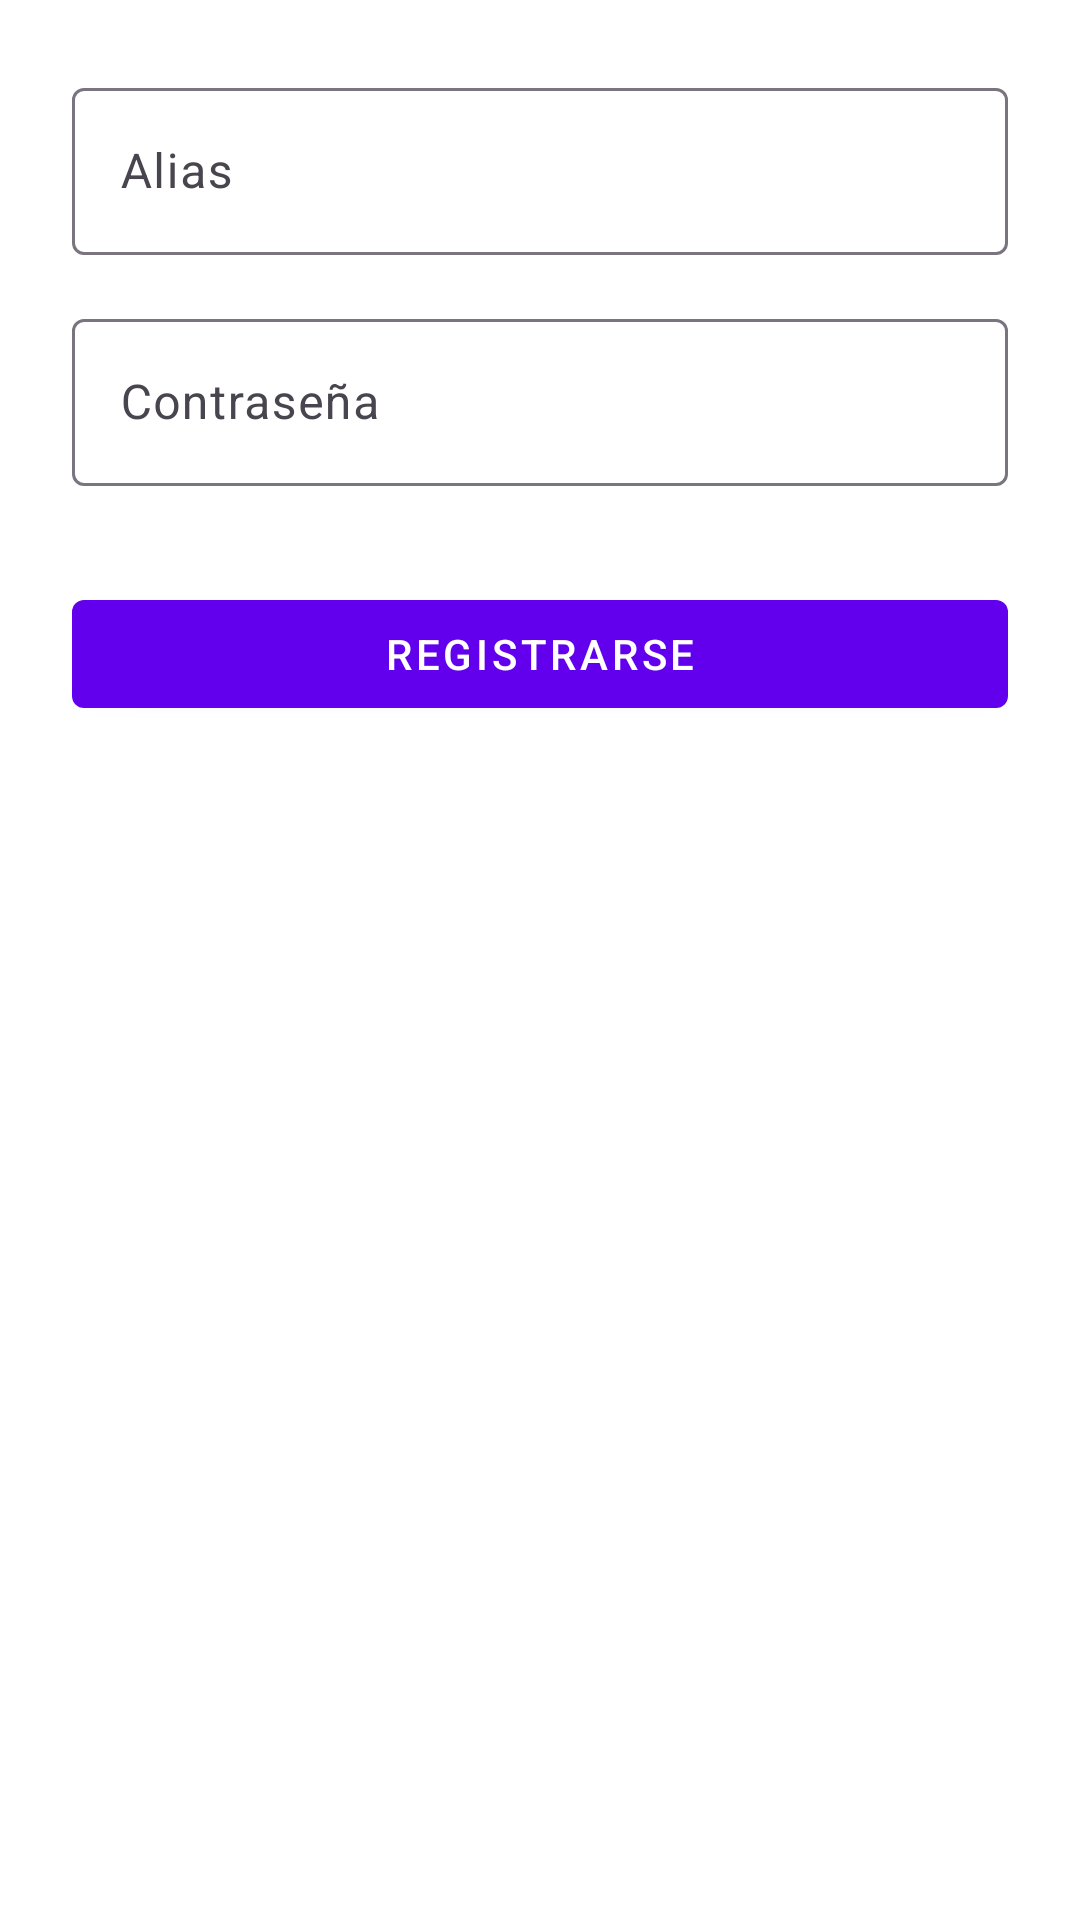

Here is an Android app screen rendered from its layout file. Give the layout XML and the strings, colors and styles it references.
<!-- AndroidManifest.xml: application theme Theme.MiAppCrudFirebase -->
<!-- res/layout/activity_register.xml -->
<?xml version="1.0" encoding="utf-8"?>
<androidx.constraintlayout.widget.ConstraintLayout
    xmlns:android="http://schemas.android.com/apk/res/android"
    xmlns:app="http://schemas.android.com/apk/res-auto"
    android:id="@+id/registerRoot"
    android:layout_width="match_parent"
    android:layout_height="match_parent"
    android:padding="24dp"
    android:background="@color/white">

    <com.google.android.material.textfield.TextInputLayout
        android:id="@+id/layoutAlias"
        android:layout_width="0dp"
        android:layout_height="wrap_content"
        android:hint="Alias"
        app:layout_constraintTop_toTopOf="parent"
        app:layout_constraintStart_toStartOf="parent"
        app:layout_constraintEnd_toEndOf="parent">

        <com.google.android.material.textfield.TextInputEditText
            android:id="@+id/etAlias"
            android:layout_width="match_parent"
            android:layout_height="wrap_content"/>
    </com.google.android.material.textfield.TextInputLayout>

    <com.google.android.material.textfield.TextInputLayout
        android:id="@+id/layoutPassword"
        android:layout_width="0dp"
        android:layout_height="wrap_content"
        android:hint="Contraseña"
        android:layout_marginTop="16dp"
        app:layout_constraintTop_toBottomOf="@id/layoutAlias"
        app:layout_constraintStart_toStartOf="parent"
        app:layout_constraintEnd_toEndOf="parent">

        <com.google.android.material.textfield.TextInputEditText
            android:id="@+id/etPassword"
            android:layout_width="match_parent"
            android:layout_height="wrap_content"
            android:inputType="textPassword"/>
    </com.google.android.material.textfield.TextInputLayout>

    <com.google.android.material.button.MaterialButton
        android:id="@+id/btnRegistrarse"
    android:layout_width="0dp"
    android:layout_height="wrap_content"
    android:text="Registrarse"
    style="@style/Widget.MaterialComponents.Button"
    app:layout_constraintTop_toBottomOf="@id/layoutPassword"
    app:layout_constraintStart_toStartOf="parent"
    app:layout_constraintEnd_toEndOf="parent"
    android:layout_marginTop="32dp"/>
</androidx.constraintlayout.widget.ConstraintLayout>
<!-- resources referenced by this layout -->
<resources>
  <color name="white">#FFFFFF</color>
  <style name="Theme.MiAppCrudFirebase" parent="Theme.Material3.DayNight.NoActionBar">
          
          <item name="android:colorBackground">?android:attr/colorBackground</item>
          
          <item name="colorPrimary">@color/colorPrimary</item>
          <item name="colorOnPrimary">@color/colorOnPrimary</item>
      </style>
  <color name="colorPrimary">#6200EE</color>
  <color name="colorOnPrimary">#FFFFFF</color>
</resources>
